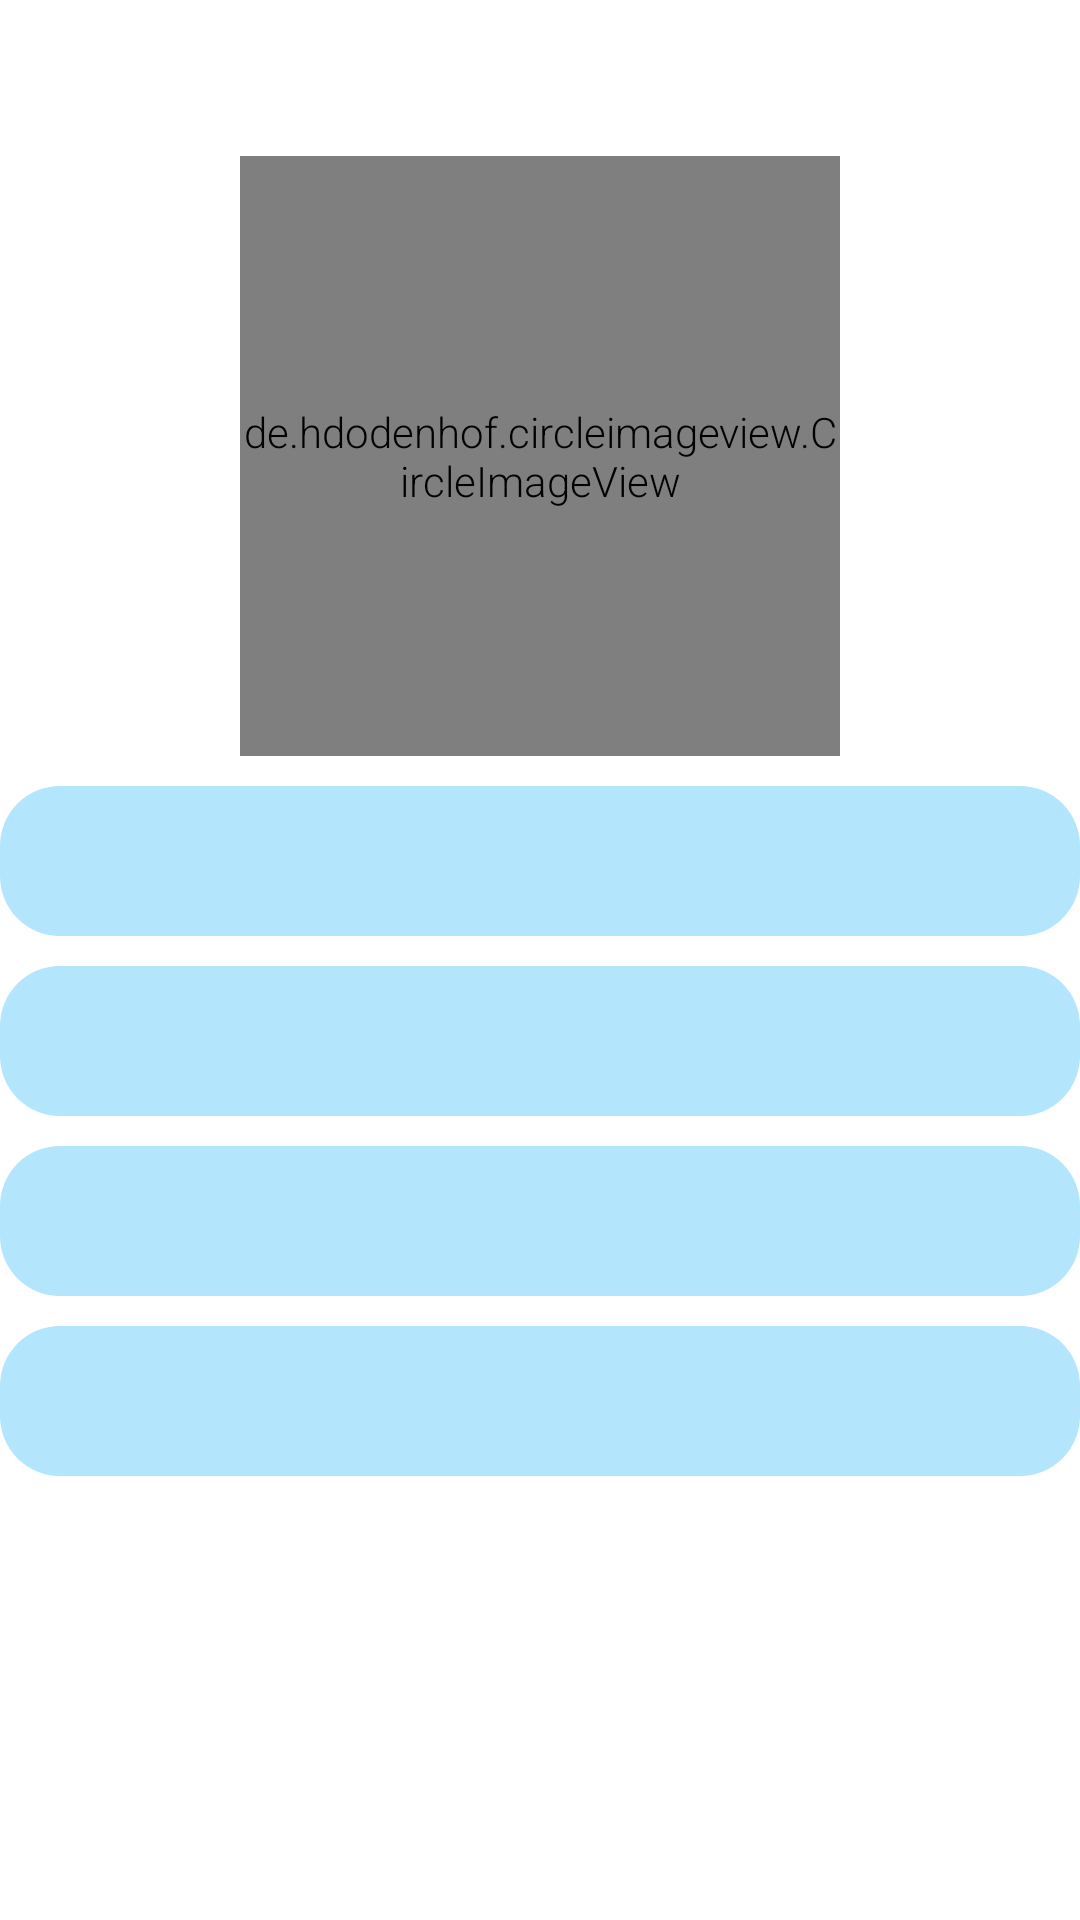

Here is an Android app screen rendered from its layout file. Give the layout XML and the strings, colors and styles it references.
<!-- AndroidManifest.xml: application theme AppTheme -->
<!-- res/layout/activity_view_profile.xml -->
<?xml version="1.0" encoding="utf-8"?>
<RelativeLayout xmlns:android="http://schemas.android.com/apk/res/android"
    xmlns:app="http://schemas.android.com/apk/res-auto"
    xmlns:tools="http://schemas.android.com/tools"
    android:layout_width="match_parent"
    android:layout_height="match_parent"
    tools:context=".activities.View_profile">

    <de.hdodenhof.circleimageview.CircleImageView
        android:id="@+id/user_view_icon"
        android:layout_width="200dp"
        android:layout_height="200dp"
        android:layout_marginTop="52dp"
        android:src="@drawable/adduser"
        app:layout_constraintEnd_toEndOf="parent"
        android:layout_centerHorizontal="true"
        app:layout_constraintHorizontal_bias="0.498"
        app:layout_constraintStart_toStartOf="parent"
        app:layout_constraintTop_toTopOf="parent"
        />
    <TextView
        android:id="@+id/user_view_name"
        android:layout_width="match_parent"
        android:layout_height="50dp"
        android:layout_centerHorizontal="true"
        android:layout_marginTop="10dp"
        android:padding="10dp"
        android:background="@drawable/bluerectangle"
        android:layout_below="@id/user_view_icon"
        />
    <TextView
        android:id="@+id/user_view_gmail"
        android:layout_width="match_parent"
        android:layout_height="50dp"
        android:layout_centerHorizontal="true"
        android:layout_marginTop="10dp"
        android:padding="10dp"
        android:background="@drawable/bluerectangle"

        android:layout_below="@id/user_view_name"
        />

    <TextView
        android:id="@+id/user_view_dob"
        android:layout_width="match_parent"
        android:layout_height="50dp"
        android:layout_centerHorizontal="true"
        android:layout_marginTop="10dp"

        android:padding="10dp"
        android:background="@drawable/bluerectangle"
        android:layout_below="@id/user_view_gmail"
        />
    <TextView
        android:id="@+id/user_view_blood"
        android:layout_width="match_parent"
        android:layout_height="50dp"
        android:layout_centerHorizontal="true"
        android:layout_marginTop="10dp"

        android:padding="10dp"
        android:background="@drawable/bluerectangle"
        android:layout_below="@id/user_view_dob"
        />
</RelativeLayout>
<!-- resources referenced by this layout -->
<resources>
  <!-- drawable bluerectangle (drawable) -->
  <?xml version="1.0" encoding="utf-8"?>
  <selector xmlns:android="http://schemas.android.com/apk/res/android">
      <item>
          <shape android:shape="rectangle">
              <solid android:color="#b3e5fc"/>
              <corners android:radius="20dp"/>
          </shape>
      </item>
  </selector>
  <style name="AppTheme" parent="Theme.AppCompat.Light.DarkActionBar">
          
          <item name="colorPrimary">@color/colorPrimary</item>
        
          <item name="colorPrimaryDark">@color/colorPrimaryDark</item>
          <item name="colorAccent">@color/colorAccent</item>
  
          <item name="android:windowBackground">@color/app_color_background</item>
          <item name="android:fontFamily">sans-serif-light</item>
      </style>
  <color name="colorPrimary">#FF0288D1</color>
  <color name="colorPrimaryDark">#FF0277BD</color>
  <color name="colorAccent">@color/colorPrimary</color>
  <color name="app_color_background">@color/white</color>
  <color name="white">#FFFFFF</color>
</resources>
